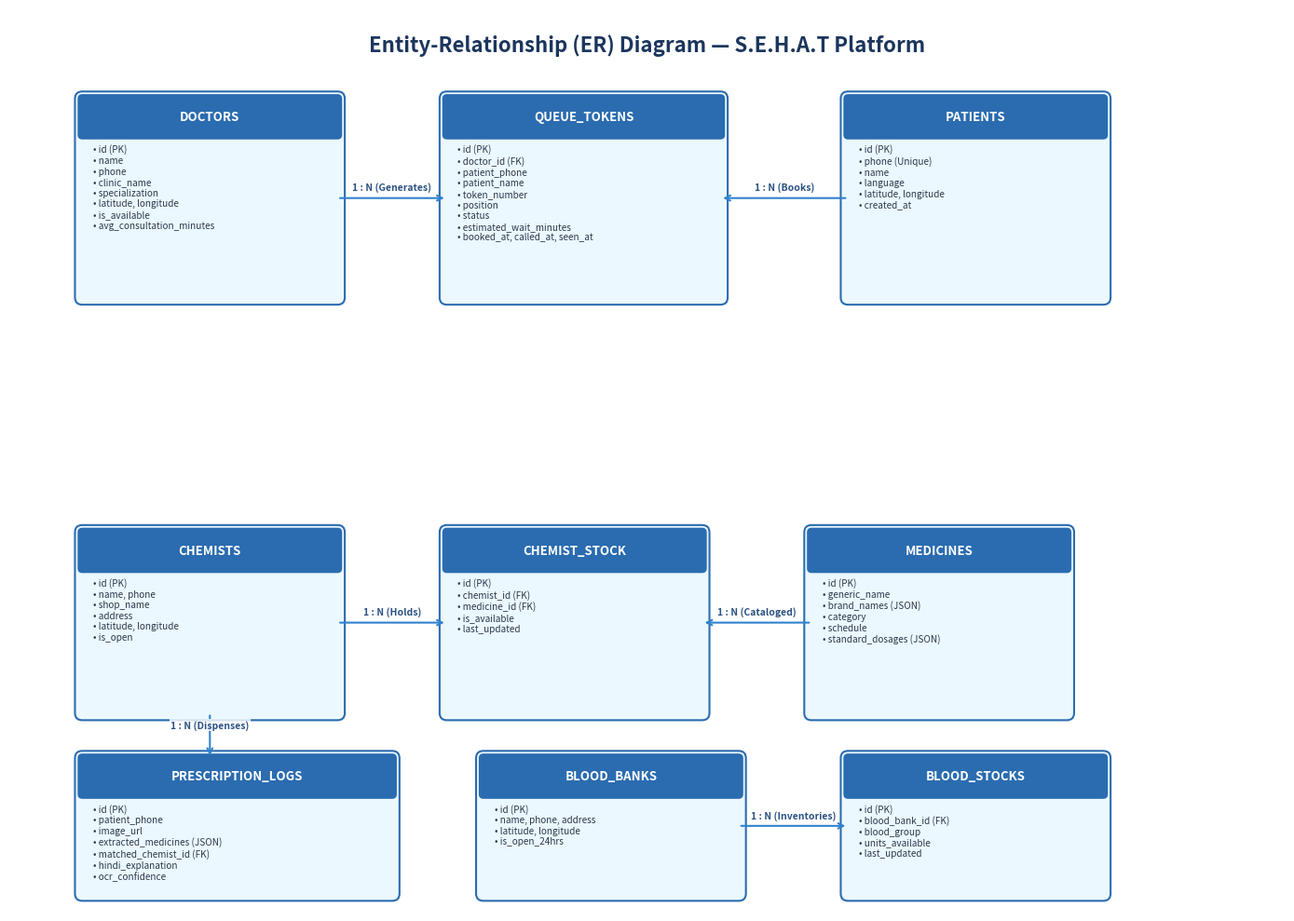
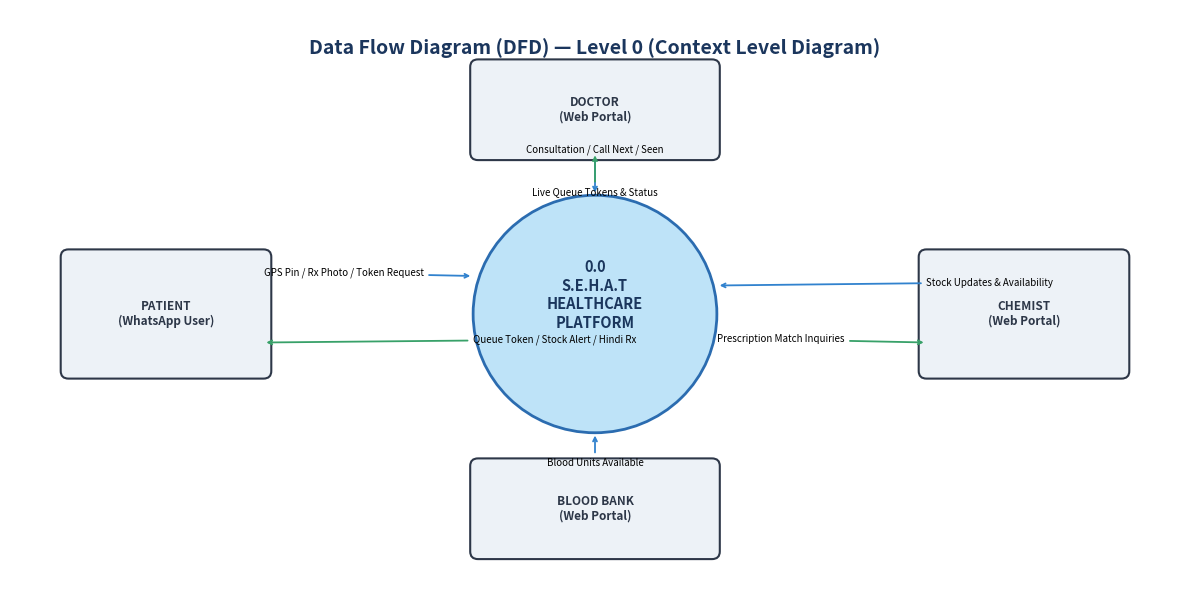
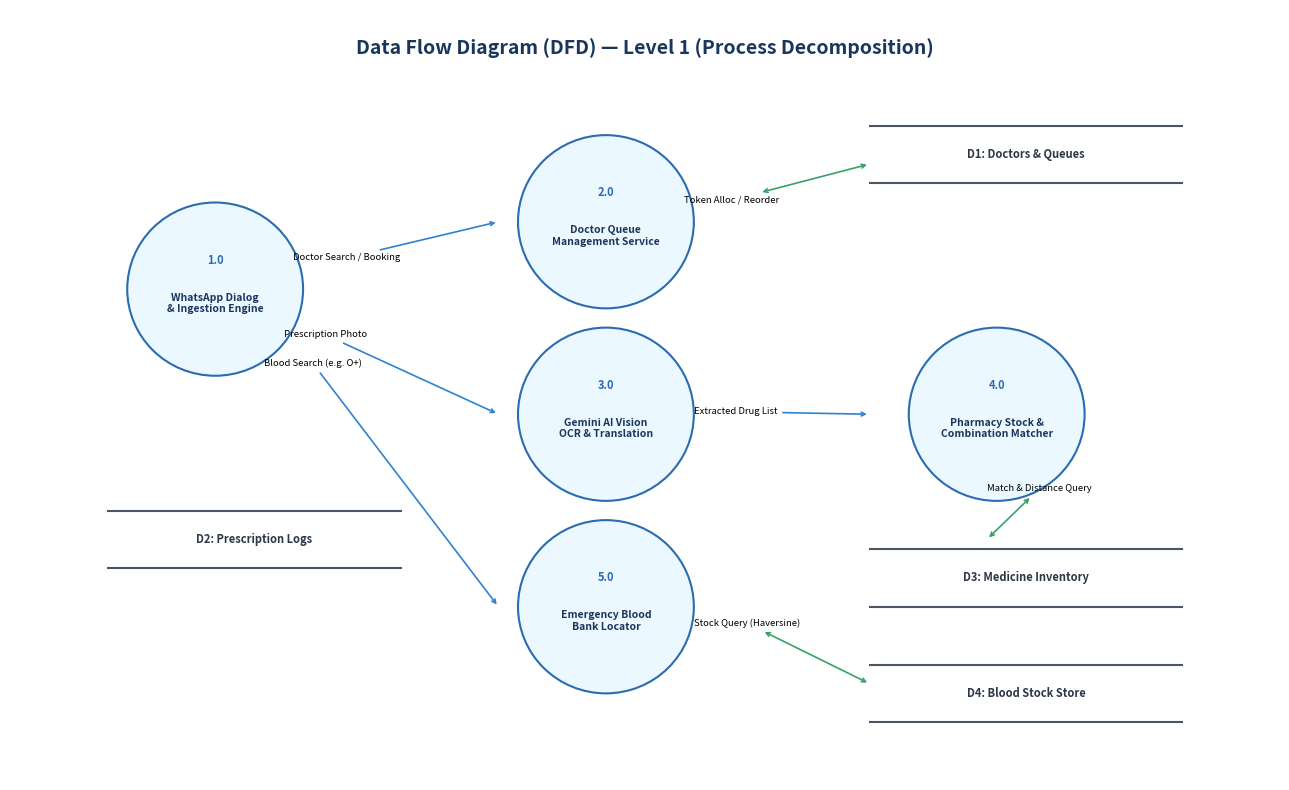
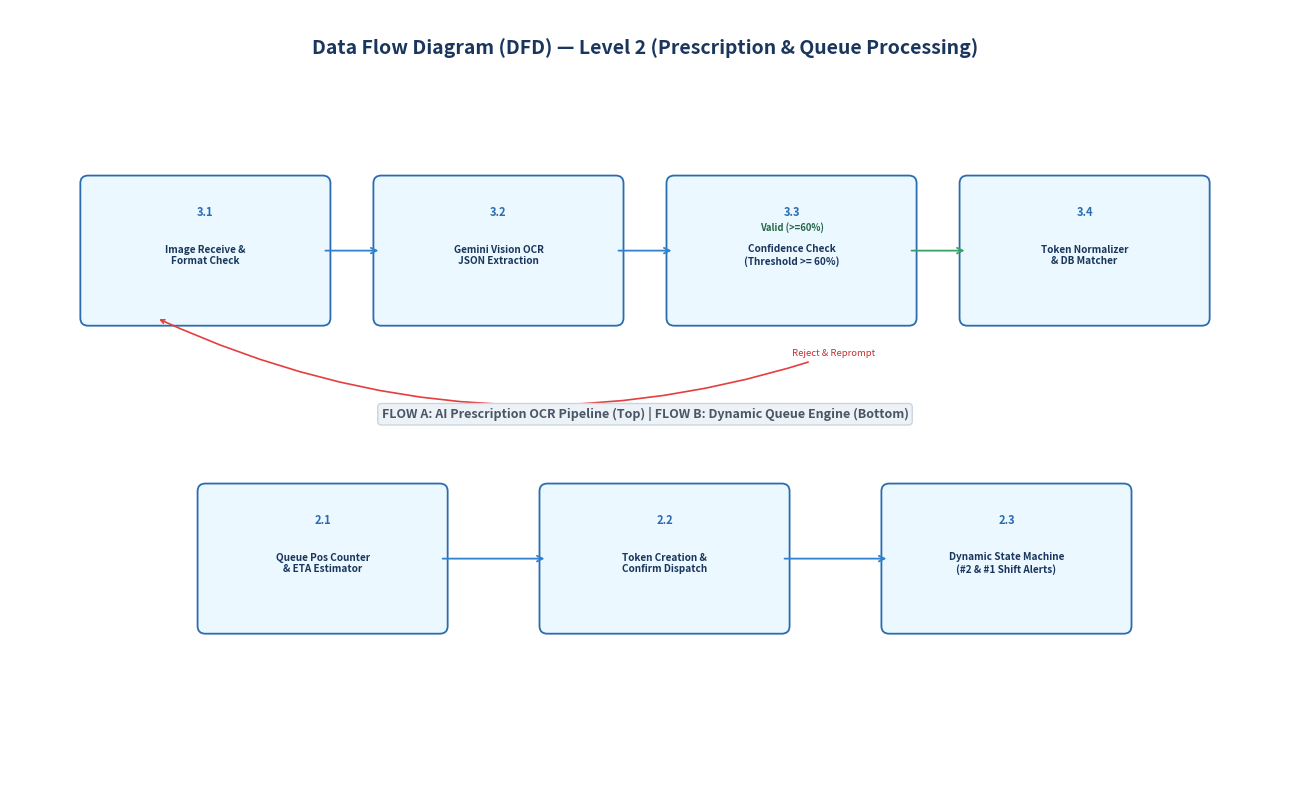

Here is the Python script that generated these plots, in order:
import os
import matplotlib
matplotlib.use('Agg')
import matplotlib.pyplot as plt
import matplotlib.patches as patches

os.makedirs("report_assets", exist_ok=True)

def create_er_diagram():
    fig, ax = plt.subplots(figsize=(14, 10), dpi=300)
    ax.set_xlim(0, 14)
    ax.set_ylim(0, 10)
    ax.axis('off')
    
    # Title
    ax.text(7, 9.6, "Entity-Relationship (ER) Diagram — S.E.H.A.T Platform", 
            ha='center', va='center', fontsize=16, fontweight='bold', color='#1B365D')

    entities = [
        {"name": "DOCTORS", "x": 0.8, "y": 6.8, "w": 2.8, "h": 2.2, 
         "attrs": ["id (PK)", "name", "phone", "clinic_name", "specialization", "latitude, longitude", "is_available", "avg_consultation_minutes"]},
        {"name": "QUEUE_TOKENS", "x": 4.8, "y": 6.8, "w": 3.0, "h": 2.2, 
         "attrs": ["id (PK)", "doctor_id (FK)", "patient_phone", "patient_name", "token_number", "position", "status", "estimated_wait_minutes", "booked_at, called_at, seen_at"]},
        {"name": "PATIENTS", "x": 9.2, "y": 6.8, "w": 2.8, "h": 2.2, 
         "attrs": ["id (PK)", "phone (Unique)", "name", "language", "latitude, longitude", "created_at"]},
        
        {"name": "CHEMISTS", "x": 0.8, "y": 2.2, "w": 2.8, "h": 2.0, 
         "attrs": ["id (PK)", "name, phone", "shop_name", "address", "latitude, longitude", "is_open"]},
        {"name": "CHEMIST_STOCK", "x": 4.8, "y": 2.2, "w": 2.8, "h": 2.0, 
         "attrs": ["id (PK)", "chemist_id (FK)", "medicine_id (FK)", "is_available", "last_updated"]},
        {"name": "MEDICINES", "x": 8.8, "y": 2.2, "w": 2.8, "h": 2.0, 
         "attrs": ["id (PK)", "generic_name", "brand_names (JSON)", "category", "schedule", "standard_dosages (JSON)"]},
        
        {"name": "PRESCRIPTION_LOGS", "x": 0.8, "y": 0.2, "w": 3.4, "h": 1.5, 
         "attrs": ["id (PK)", "patient_phone", "image_url", "extracted_medicines (JSON)", "matched_chemist_id (FK)", "hindi_explanation", "ocr_confidence"]},
        {"name": "BLOOD_BANKS", "x": 5.2, "y": 0.2, "w": 2.8, "h": 1.5, 
         "attrs": ["id (PK)", "name, phone, address", "latitude, longitude", "is_open_24hrs"]},
        {"name": "BLOOD_STOCKS", "x": 9.2, "y": 0.2, "w": 2.8, "h": 1.5, 
         "attrs": ["id (PK)", "blood_bank_id (FK)", "blood_group", "units_available", "last_updated"]}
    ]

    for ent in entities:
        # Box
        rect = patches.FancyBboxPatch((ent["x"], ent["y"]), ent["w"], ent["h"],
                                      boxstyle="round,pad=0.08", ec="#2B6CB0", fc="#EBF8FF", lw=1.5)
        ax.add_patch(rect)
        # Header Box
        hdr = patches.FancyBboxPatch((ent["x"], ent["y"] + ent["h"] - 0.4), ent["w"], 0.4,
                                     boxstyle="round,pad=0.04", ec="#2B6CB0", fc="#2B6CB0", lw=1.5)
        ax.add_patch(hdr)
        ax.text(ent["x"] + ent["w"]/2, ent["y"] + ent["h"] - 0.2, ent["name"],
                ha='center', va='center', fontsize=9.5, fontweight='bold', color='white')
        
        # Attributes
        txt = "\n".join(["• " + a for a in ent["attrs"]])
        ax.text(ent["x"] + 0.12, ent["y"] + ent["h"] - 0.5, txt,
                ha='left', va='top', fontsize=7.2, color='#2D3748', linespacing=1.2)

    # Relationship connectors
    def draw_arrow(x1, y1, x2, y2, label=""):
        ax.annotate('', xy=(x2, y2), xytext=(x1, y1),
                    arrowprops=dict(arrowstyle="->", color="#3182CE", lw=1.5))
        if label:
            mx, my = (x1 + x2)/2, (y1 + y2)/2
            ax.text(mx, my + 0.12, label, fontsize=7.5, ha='center', va='center', 
                    bbox=dict(boxstyle="square,pad=0.1", fc="white", ec="none", alpha=0.8), color="#2C5282", fontweight='bold')

    draw_arrow(3.6, 7.9, 4.8, 7.9, "1 : N (Generates)")
    draw_arrow(9.2, 7.9, 7.8, 7.9, "1 : N (Books)")
    draw_arrow(3.6, 3.2, 4.8, 3.2, "1 : N (Holds)")
    draw_arrow(8.8, 3.2, 7.6, 3.2, "1 : N (Cataloged)")
    draw_arrow(8.0, 0.95, 9.2, 0.95, "1 : N (Inventories)")
    draw_arrow(2.2, 2.2, 2.2, 1.7, "1 : N (Dispenses)")

    plt.tight_layout()
    plt.savefig("report_assets/er_diagram.png", bbox_inches='tight')
    plt.close()
    print("ER Diagram generated successfully.")

def create_dfd_level_0():
    fig, ax = plt.subplots(figsize=(12, 6), dpi=300)
    ax.set_xlim(0, 12)
    ax.set_ylim(0, 6)
    ax.axis('off')
    
    ax.text(6, 5.6, "Data Flow Diagram (DFD) — Level 0 (Context Level Diagram)", 
            ha='center', va='center', fontsize=14, fontweight='bold', color='#1B365D')

    # Central Process
    circ = patches.Circle((6, 2.8), 1.25, ec="#2B6CB0", fc="#BEE3F8", lw=2)
    ax.add_patch(circ)
    ax.text(6, 3.0, "0.0\nS.E.H.A.T\nHEALTHCARE\nPLATFORM", ha='center', va='center', 
            fontsize=10.5, fontweight='bold', color='#1A365D')

    # Entities
    entities = [
        {"name": "PATIENT\n(WhatsApp User)", "x": 0.6, "y": 2.2, "w": 2.0, "h": 1.2},
        {"name": "DOCTOR\n(Web Portal)", "x": 4.8, "y": 4.5, "w": 2.4, "h": 0.9},
        {"name": "CHEMIST\n(Web Portal)", "x": 9.4, "y": 2.2, "w": 2.0, "h": 1.2},
        {"name": "BLOOD BANK\n(Web Portal)", "x": 4.8, "y": 0.3, "w": 2.4, "h": 0.9}
    ]

    for e in entities:
        rect = patches.FancyBboxPatch((e["x"], e["y"]), e["w"], e["h"],
                                      boxstyle="round,pad=0.08", ec="#2D3748", fc="#EDF2F7", lw=1.5)
        ax.add_patch(rect)
        ax.text(e["x"] + e["w"]/2, e["y"] + e["h"]/2, e["name"],
                ha='center', va='center', fontsize=8.5, fontweight='bold', color='#2D3748')

    # Flows
    ax.annotate('GPS Pin / Rx Photo / Token Request', xy=(4.75, 3.2), xytext=(2.6, 3.2),
                arrowprops=dict(arrowstyle="->", color="#3182CE", lw=1.3), fontsize=7)
    ax.annotate('Queue Token / Stock Alert / Hindi Rx', xy=(2.6, 2.5), xytext=(4.75, 2.5),
                arrowprops=dict(arrowstyle="->", color="#38A169", lw=1.3), fontsize=7)

    ax.annotate('Consultation / Call Next / Seen', xy=(6.0, 4.05), xytext=(6.0, 4.5),
                arrowprops=dict(arrowstyle="->", color="#3182CE", lw=1.3), fontsize=7, ha='center')
    ax.annotate('Live Queue Tokens & Status', xy=(6.0, 4.5), xytext=(6.0, 4.05),
                arrowprops=dict(arrowstyle="->", color="#38A169", lw=1.3), fontsize=7, ha='center')

    ax.annotate('Stock Updates & Availability', xy=(7.25, 3.1), xytext=(9.4, 3.1),
                arrowprops=dict(arrowstyle="->", color="#3182CE", lw=1.3), fontsize=7)
    ax.annotate('Prescription Match Inquiries', xy=(9.4, 2.5), xytext=(7.25, 2.5),
                arrowprops=dict(arrowstyle="->", color="#38A169", lw=1.3), fontsize=7)

    ax.annotate('Blood Units Available', xy=(6.0, 1.55), xytext=(6.0, 1.2),
                arrowprops=dict(arrowstyle="->", color="#3182CE", lw=1.3), fontsize=7, ha='center')

    plt.tight_layout()
    plt.savefig("report_assets/dfd_level_0.png", bbox_inches='tight')
    plt.close()
    print("DFD Level 0 generated.")

def create_dfd_level_1():
    fig, ax = plt.subplots(figsize=(13, 8), dpi=300)
    ax.set_xlim(0, 13)
    ax.set_ylim(0, 8)
    ax.axis('off')
    
    ax.text(6.5, 7.6, "Data Flow Diagram (DFD) — Level 1 (Process Decomposition)", 
            ha='center', va='center', fontsize=14, fontweight='bold', color='#1B365D')

    procs = [
        {"num": "1.0", "title": "WhatsApp Dialog\n& Ingestion Engine", "x": 1.0, "y": 4.5},
        {"num": "2.0", "title": "Doctor Queue\nManagement Service", "x": 5.0, "y": 5.2},
        {"num": "3.0", "title": "Gemini AI Vision\nOCR & Translation", "x": 5.0, "y": 3.2},
        {"num": "4.0", "title": "Pharmacy Stock &\nCombination Matcher", "x": 9.0, "y": 3.2},
        {"num": "5.0", "title": "Emergency Blood\nBank Locator", "x": 5.0, "y": 1.2}
    ]

    for p in procs:
        circ = patches.Circle((p["x"] + 1.1, p["y"] + 0.6), 0.9, ec="#2B6CB0", fc="#EBF8FF", lw=1.5)
        ax.add_patch(circ)
        ax.text(p["x"] + 1.1, p["y"] + 0.9, p["num"], ha='center', va='center', fontsize=8, fontweight='bold', color='#2B6CB0')
        ax.text(p["x"] + 1.1, p["y"] + 0.45, p["title"], ha='center', va='center', fontsize=7.5, fontweight='bold', color='#1A365D')

    # Data Stores
    stores = [
        {"name": "D1: Doctors & Queues", "x": 8.8, "y": 6.2, "w": 3.2, "h": 0.6},
        {"name": "D2: Prescription Logs", "x": 1.0, "y": 2.2, "w": 3.0, "h": 0.6},
        {"name": "D3: Medicine Inventory", "x": 8.8, "y": 1.8, "w": 3.2, "h": 0.6},
        {"name": "D4: Blood Stock Store", "x": 8.8, "y": 0.6, "w": 3.2, "h": 0.6}
    ]

    for s in stores:
        ax.plot([s["x"], s["x"] + s["w"]], [s["y"] + s["h"], s["y"] + s["h"]], color="#4A5568", lw=1.5)
        ax.plot([s["x"], s["x"] + s["w"]], [s["y"], s["y"]], color="#4A5568", lw=1.5)
        ax.text(s["x"] + s["w"]/2, s["y"] + s["h"]/2, s["name"], ha='center', va='center', fontsize=8, fontweight='bold', color="#2D3748")

    # Connectors
    ax.annotate('Doctor Search / Booking', xy=(5.0, 5.8), xytext=(2.9, 5.4),
                arrowprops=dict(arrowstyle="->", color="#3182CE", lw=1.2), fontsize=6.8)
    ax.annotate('Prescription Photo', xy=(5.0, 3.8), xytext=(2.8, 4.6),
                arrowprops=dict(arrowstyle="->", color="#3182CE", lw=1.2), fontsize=6.8)
    ax.annotate('Blood Search (e.g. O+)', xy=(5.0, 1.8), xytext=(2.6, 4.3),
                arrowprops=dict(arrowstyle="->", color="#3182CE", lw=1.2), fontsize=6.8)

    ax.annotate('Token Alloc / Reorder', xy=(8.8, 6.4), xytext=(6.9, 6.0),
                arrowprops=dict(arrowstyle="<->", color="#38A169", lw=1.2), fontsize=6.8)
    ax.annotate('Extracted Drug List', xy=(8.8, 3.8), xytext=(7.0, 3.8),
                arrowprops=dict(arrowstyle="->", color="#3182CE", lw=1.2), fontsize=6.8)
    ax.annotate('Match & Distance Query', xy=(10.0, 2.5), xytext=(10.0, 3.0),
                arrowprops=dict(arrowstyle="<->", color="#38A169", lw=1.2), fontsize=6.8)
    ax.annotate('Stock Query (Haversine)', xy=(8.8, 1.0), xytext=(7.0, 1.6),
                arrowprops=dict(arrowstyle="<->", color="#38A169", lw=1.2), fontsize=6.8)

    plt.tight_layout()
    plt.savefig("report_assets/dfd_level_1.png", bbox_inches='tight')
    plt.close()
    print("DFD Level 1 generated.")

def create_dfd_level_2():
    fig, ax = plt.subplots(figsize=(13, 8), dpi=300)
    ax.set_xlim(0, 13)
    ax.set_ylim(0, 8)
    ax.axis('off')
    
    ax.text(6.5, 7.6, "Data Flow Diagram (DFD) — Level 2 (Prescription & Queue Processing)", 
            ha='center', va='center', fontsize=14, fontweight='bold', color='#1B365D')

    procs = [
        {"num": "3.1", "title": "Image Receive &\nFormat Check", "x": 0.8, "y": 4.8},
        {"num": "3.2", "title": "Gemini Vision OCR\nJSON Extraction", "x": 3.8, "y": 4.8},
        {"num": "3.3", "title": "Confidence Check\n(Threshold >= 60%)", "x": 6.8, "y": 4.8},
        {"num": "3.4", "title": "Token Normalizer\n& DB Matcher", "x": 9.8, "y": 4.8},
        
        {"num": "2.1", "title": "Queue Pos Counter\n& ETA Estimator", "x": 2.0, "y": 1.6},
        {"num": "2.2", "title": "Token Creation &\nConfirm Dispatch", "x": 5.5, "y": 1.6},
        {"num": "2.3", "title": "Dynamic State Machine\n(#2 & #1 Shift Alerts)", "x": 9.0, "y": 1.6}
    ]

    for p in procs:
        rect = patches.FancyBboxPatch((p["x"], p["y"]), 2.4, 1.4,
                                      boxstyle="round,pad=0.08", ec="#2B6CB0", fc="#EBF8FF", lw=1.3)
        ax.add_patch(rect)
        ax.text(p["x"] + 1.2, p["y"] + 1.1, p["num"], ha='center', va='center', fontsize=8, fontweight='bold', color='#2B6CB0')
        ax.text(p["x"] + 1.2, p["y"] + 0.65, p["title"], ha='center', va='center', fontsize=7.2, fontweight='bold', color='#1A365D')

    # Connections in flow 3
    ax.annotate('', xy=(3.8, 5.5), xytext=(3.2, 5.5), arrowprops=dict(arrowstyle="->", color="#3182CE", lw=1.3))
    ax.annotate('', xy=(6.8, 5.5), xytext=(6.2, 5.5), arrowprops=dict(arrowstyle="->", color="#3182CE", lw=1.3))
    ax.annotate('', xy=(9.8, 5.5), xytext=(9.2, 5.5), arrowprops=dict(arrowstyle="->", color="#38A169", lw=1.3))
    ax.text(8.0, 5.7, "Valid (>=60%)", fontsize=6.8, color="#276749", ha='center', fontweight='bold')
    
    # Rejection flow
    ax.annotate('Reject & Reprompt', xy=(1.5, 4.8), xytext=(8.0, 4.4),
                arrowprops=dict(arrowstyle="->", color="#E53E3E", lw=1.2, connectionstyle="arc3,rad=-0.2"), fontsize=6.8, color="#C53030")

    # Connections in flow 2
    ax.annotate('', xy=(5.5, 2.3), xytext=(4.4, 2.3), arrowprops=dict(arrowstyle="->", color="#3182CE", lw=1.3))
    ax.annotate('', xy=(9.0, 2.3), xytext=(7.9, 2.3), arrowprops=dict(arrowstyle="->", color="#3182CE", lw=1.3))

    ax.text(6.5, 3.8, "FLOW A: AI Prescription OCR Pipeline (Top) | FLOW B: Dynamic Queue Engine (Bottom)",
            ha='center', va='center', fontsize=9, fontweight='bold', color='#4A5568',
            bbox=dict(boxstyle="round,pad=0.3", fc="#EDF2F7", ec="#CBD5E0"))

    plt.tight_layout()
    plt.savefig("report_assets/dfd_level_2.png", bbox_inches='tight')
    plt.close()
    print("DFD Level 2 generated.")

if __name__ == "__main__":
    create_er_diagram()
    create_dfd_level_0()
    create_dfd_level_1()
    create_dfd_level_2()
    print("All diagrams generated successfully!")
